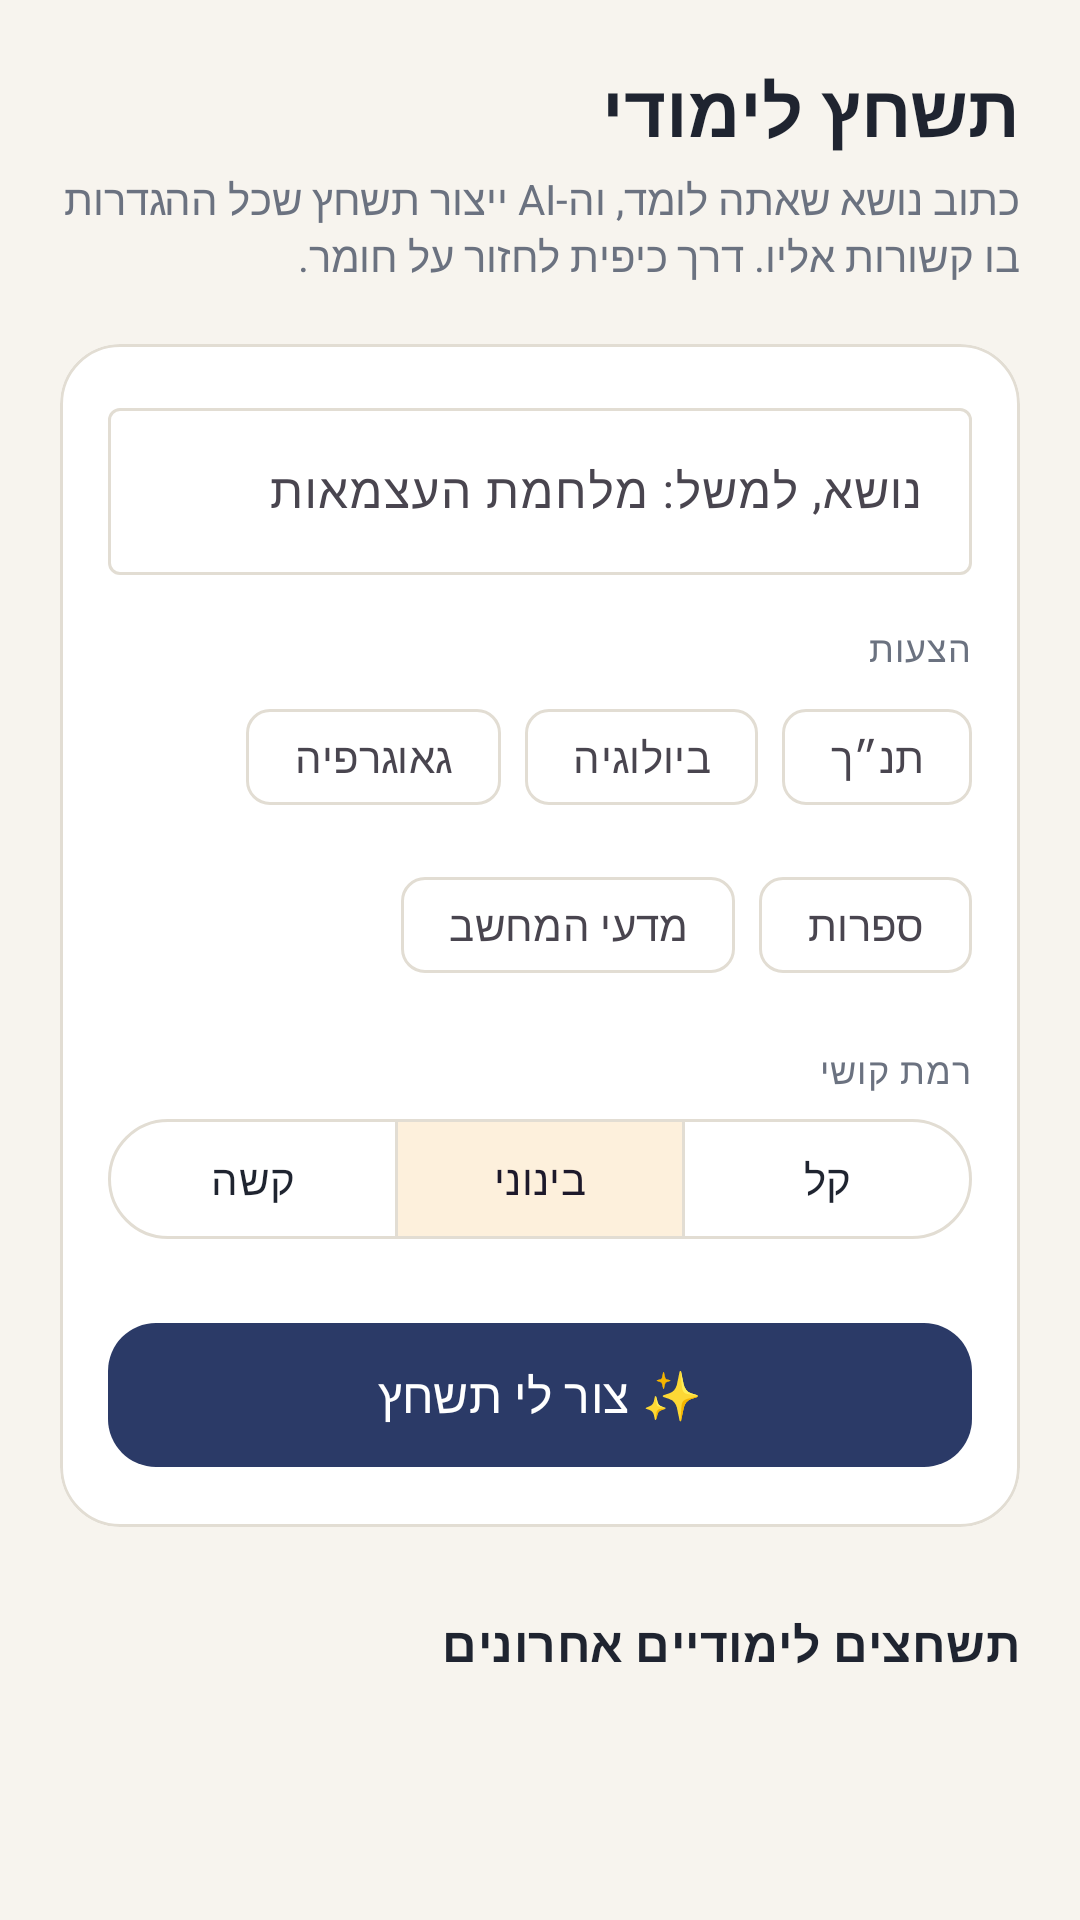

Produce the Android XML layout that renders to this screen, including the resource entries it uses.
<!-- AndroidManifest.xml: application theme Theme.Tashchetz -->
<!-- res/layout/fragment_learn.xml -->
<?xml version="1.0" encoding="utf-8"?>
<ScrollView xmlns:android="http://schemas.android.com/apk/res/android"
    xmlns:app="http://schemas.android.com/apk/res-auto"
    android:layout_width="match_parent"
    android:layout_height="match_parent"
    android:layoutDirection="rtl">

    <LinearLayout
        android:layout_width="match_parent"
        android:layout_height="wrap_content"
        android:orientation="vertical"
        android:padding="@dimen/screen_padding">

        <TextView
            android:layout_width="wrap_content"
            android:layout_height="wrap_content"
            android:text="תשחץ לימודי"
            android:textAppearance="@style/TextAppearance.Tashchetz.Title" />

        <TextView
            android:layout_width="wrap_content"
            android:layout_height="wrap_content"
            android:layout_marginTop="4dp"
            android:text="כתוב נושא שאתה לומד, וה-AI ייצור תשחץ שכל ההגדרות בו קשורות אליו. דרך כיפית לחזור על חומר."
            android:textColor="@color/text_secondary" />

        <com.google.android.material.card.MaterialCardView
            android:layout_width="match_parent"
            android:layout_height="wrap_content"
            android:layout_marginTop="20dp">

            <LinearLayout
                android:layout_width="match_parent"
                android:layout_height="wrap_content"
                android:orientation="vertical"
                android:padding="@dimen/card_padding">

                <com.google.android.material.textfield.TextInputLayout
                    style="@style/Widget.Material3.TextInputLayout.OutlinedBox"
                    android:layout_width="match_parent"
                    android:layout_height="wrap_content"
                    android:hint="נושא, למשל: מלחמת העצמאות">

                    <com.google.android.material.textfield.TextInputEditText
                        android:id="@+id/input_topic"
                        android:layout_width="match_parent"
                        android:layout_height="wrap_content"
                        android:inputType="text" />
                </com.google.android.material.textfield.TextInputLayout>

                <TextView
                    android:layout_width="wrap_content"
                    android:layout_height="wrap_content"
                    android:layout_marginTop="16dp"
                    android:text="הצעות"
                    android:textAppearance="@style/TextAppearance.Tashchetz.Caption" />

                <com.google.android.material.chip.ChipGroup
                    android:layout_width="match_parent"
                    android:layout_height="wrap_content"
                    android:layout_marginTop="4dp">

                    <com.google.android.material.chip.Chip
                        style="@style/Widget.Material3.Chip.Suggestion"
                        android:layout_width="wrap_content"
                        android:layout_height="wrap_content"
                        android:text="תנ״ך" />

                    <com.google.android.material.chip.Chip
                        style="@style/Widget.Material3.Chip.Suggestion"
                        android:layout_width="wrap_content"
                        android:layout_height="wrap_content"
                        android:text="ביולוגיה" />

                    <com.google.android.material.chip.Chip
                        style="@style/Widget.Material3.Chip.Suggestion"
                        android:layout_width="wrap_content"
                        android:layout_height="wrap_content"
                        android:text="גאוגרפיה" />

                    <com.google.android.material.chip.Chip
                        style="@style/Widget.Material3.Chip.Suggestion"
                        android:layout_width="wrap_content"
                        android:layout_height="wrap_content"
                        android:text="ספרות" />

                    <com.google.android.material.chip.Chip
                        style="@style/Widget.Material3.Chip.Suggestion"
                        android:layout_width="wrap_content"
                        android:layout_height="wrap_content"
                        android:text="מדעי המחשב" />
                </com.google.android.material.chip.ChipGroup>

                <TextView
                    android:layout_width="wrap_content"
                    android:layout_height="wrap_content"
                    android:layout_marginTop="16dp"
                    android:text="רמת קושי"
                    android:textAppearance="@style/TextAppearance.Tashchetz.Caption" />

                <com.google.android.material.button.MaterialButtonToggleGroup
                    android:layout_width="match_parent"
                    android:layout_height="wrap_content"
                    android:layout_marginTop="4dp"
                    app:checkedButton="@id/button_medium"
                    app:selectionRequired="true"
                    app:singleSelection="true">

                    <com.google.android.material.button.MaterialButton
                        android:id="@+id/button_easy"
                        style="@style/Widget.Material3.Button.OutlinedButton"
                        android:layout_width="0dp"
                        android:layout_height="wrap_content"
                        android:layout_weight="1"
                        android:text="קל" />

                    <com.google.android.material.button.MaterialButton
                        android:id="@+id/button_medium"
                        style="@style/Widget.Material3.Button.OutlinedButton"
                        android:layout_width="0dp"
                        android:layout_height="wrap_content"
                        android:layout_weight="1"
                        android:text="בינוני" />

                    <com.google.android.material.button.MaterialButton
                        android:id="@+id/button_hard"
                        style="@style/Widget.Material3.Button.OutlinedButton"
                        android:layout_width="0dp"
                        android:layout_height="wrap_content"
                        android:layout_weight="1"
                        android:text="קשה" />
                </com.google.android.material.button.MaterialButtonToggleGroup>

                <com.google.android.material.button.MaterialButton
                    android:id="@+id/button_generate"
                    android:layout_width="match_parent"
                    android:layout_height="56dp"
                    android:layout_marginTop="20dp"
                    android:text="✨ צור לי תשחץ"
                    android:textSize="16sp"
                    app:cornerRadius="16dp" />
            </LinearLayout>
        </com.google.android.material.card.MaterialCardView>

        <TextView
            android:layout_width="wrap_content"
            android:layout_height="wrap_content"
            android:layout_marginTop="28dp"
            android:text="תשחצים לימודיים אחרונים"
            android:textAppearance="@style/TextAppearance.Tashchetz.Section" />

        
        <LinearLayout
            android:id="@+id/list_recent"
            android:layout_width="match_parent"
            android:layout_height="wrap_content"
            android:layout_marginTop="4dp"
            android:orientation="vertical" />
    </LinearLayout>
</ScrollView>
<!-- resources referenced by this layout -->
<resources>
  <color name="text_secondary">#6B7280</color>
  <dimen name="card_padding">16dp</dimen>
  <dimen name="screen_padding">20dp</dimen>
  <style name="TextAppearance.Tashchetz.Caption" parent="TextAppearance.Material3.BodySmall">
          <item name="android:textColor">@color/text_secondary</item>
      </style>
  <style name="TextAppearance.Tashchetz.Section" parent="TextAppearance.Material3.TitleMedium">
          <item name="android:textStyle">bold</item>
          <item name="android:textColor">@color/text_primary</item>
      </style>
  <style name="TextAppearance.Tashchetz.Title" parent="TextAppearance.Material3.HeadlineSmall">
          <item name="android:textStyle">bold</item>
          <item name="android:textColor">@color/text_primary</item>
      </style>
  <style name="Theme.Tashchetz" parent="Theme.Material3.Light.NoActionBar">
          <item name="colorPrimary">@color/ink</item>
          <item name="colorOnPrimary">@color/white</item>
          <item name="colorPrimaryContainer">@color/ink_light</item>
          <item name="colorOnPrimaryContainer">@color/ink_dark</item>
          <item name="colorSecondary">@color/amber</item>
          <item name="colorOnSecondary">@color/text_primary</item>
          <item name="colorSecondaryContainer">@color/amber_light</item>
          <item name="colorSurface">@color/surface</item>
          <item name="colorOnSurface">@color/text_primary</item>
          <item name="colorOutline">@color/outline</item>
          <item name="android:colorBackground">@color/paper</item>
          <item name="android:windowBackground">@color/paper</item>
          <item name="android:statusBarColor">@color/paper</item>
          <item name="android:windowLightStatusBar">true</item>
          <item name="materialCardViewStyle">@style/Widget.Tashchetz.Card</item>
      </style>
  <color name="text_primary">#1F2430</color>
  <color name="ink">#2B3A67</color>
  <color name="white">#FFFFFF</color>
  <color name="ink_light">#E6EBF7</color>
  <color name="ink_dark">#1C2747</color>
  <color name="amber">#F2A541</color>
  <color name="amber_light">#FDF0DC</color>
  <color name="surface">#FFFFFF</color>
  <color name="outline">#E2DDD3</color>
  <color name="paper">#F7F4EE</color>
  <style name="Widget.Tashchetz.Card" parent="Widget.Material3.CardView.Outlined">
          <item name="cardBackgroundColor">@color/surface</item>
          <item name="strokeColor">@color/outline</item>
          <item name="cardCornerRadius">20dp</item>
      </style>
</resources>
